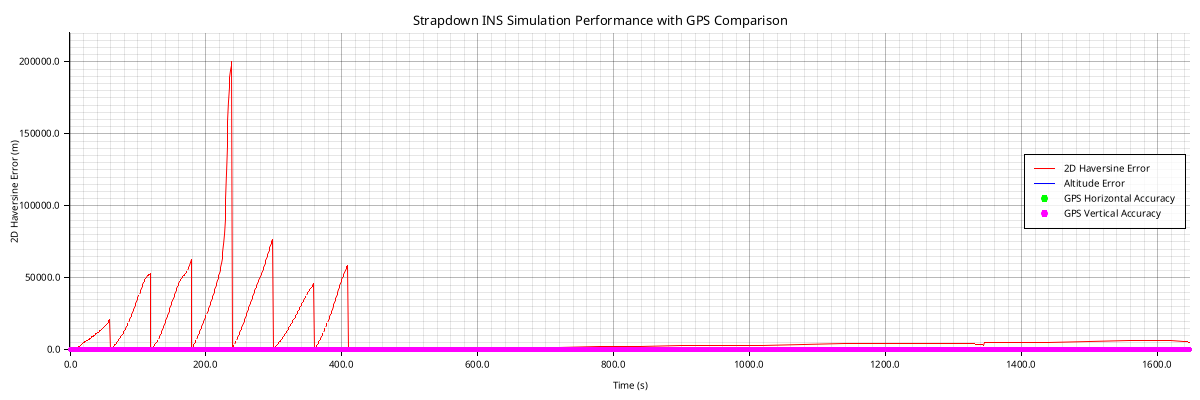

The data file committed next to this chart (first rows):
timestamp, latitude, longitude, altitude, velocity_north, velocity_east, velocity_vertical, roll, pitch, yaw, acc_bias_x, acc_bias_y, acc_bias_z, gyro_bias_x, gyro_bias_y, gyro_bias_z, latitude_cov, longitude_cov, altitude_cov, velocity_n_cov, velocity_e_cov, velocity_v_cov, roll_cov, pitch_cov
2025-06-11T20:34:28Z, 39.98, -75.15, 12.65, -16.42, -8.206, -14.08, 0.8608, -1.133, 0.6072, 0.0, 0.0, 0.0, 0.0, 0.0, 0.0, 1.0127333767350078e-6, 1.0127333945193407e-6, 5.995, 1.037, 1.037, 1.042, 0.00002001, 0.00002001
2025-06-11T20:34:29Z, 39.98, -75.15, 1.988, -25, -11.61, -19.61, 1.315, -1.174, 0.142, 0.0, 0.0, 0.0, 0.0, 0.0, 0.0, 2.015733454495462e-6, 2.0157335252182783e-6, 4.62, 1.038, 1.042, 0.9476, 0.00003, 0.00003001
2025-06-11T20:34:30Z, 39.98, -75.15, -7.929, -33.68, -15.31, -23.37, 0.186, -1.284, 1.362, 0.0, 0.0, 0.0, 0.0, 0.0, 0.0, 3.018733583965639e-6, 3.0187337430260294e-6, 4.615, 1.042, 1.05, 0.7464, 0.00003997, 0.00004001
2025-06-11T20:34:31Z, 39.98, -75.15, -15.24, -42.02, -19.32, -25.37, 0.9027, -1.219, 0.6524, 0.0, 0.0, 0.0, 0.0, 0.0, 0.0, 4.021733765025601e-6, 4.021734048701555e-6, 4.457, 1.046, 1.064, 0.5327, 0.00004994, 0.00005
2025-06-11T20:34:32Z, 39.98, -75.15, -20.79, -50.15, -23.77, -26.81, 0.6472, -1.312, 0.9342, 0.0, 0.0, 0.0, 0.0, 0.0, 0.0, 5.024733995351067e-6, 5.024734443607196e-6, 4.08, 1.054, 1.084, 0.3747, 0.00005986, 0.00005996
2025-06-11T20:34:33Z, 39.98, -75.15, -26.38, -58.04, -28.46, -28.47, 0.9071, -1.237, 0.6779, 0.0, 0.0, 0.0, 0.0, 0.0, 0.0, 6.027734266827505e-6, 6.027734929904838e-6, 3.656, 1.065, 1.112, 0.2798, 0.00006975, 0.00006984
2025-06-11T20:34:34Z, 39.98, -75.16, -32.77, -65.8, -33.48, -30.35, 0.547, -1.266, 1.074, 0.0, 0.0, 0.0, 0.0, 0.0, 0.0, 7.030734560120995e-6, 7.030735510650897e-6, 3.288, 1.081, 1.15, 0.2307, 0.00007956, 0.00007956
2025-06-11T20:34:35Z, 39.98, -75.16, -39.87, -73.28, -38.56, -32.26, 1.027, -1.23, 0.5881, 0.0, 0.0, 0.0, 0.0, 0.0, 0.0, 8.033734837620882e-6, 8.033736190083318e-6, 3.009, 1.101, 1.198, 0.2132, 0.00008926, 0.00008895
2025-06-11T20:34:36Z, 39.98, -75.16, -47.29, -80.33, -43.99, -34.07, 0.4441, -1.27, 1.203, 0.0, 0.0, 0.0, 0.0, 0.0, 0.0, 9.036735035805421e-6, 9.036736973592009e-6, 2.827, 1.129, 1.256, 0.214, 0.00009874, 0.00009781
2025-06-11T20:34:37Z, 39.97, -75.16, -53.99, -86.92, -49.07, -34.89, 0.8526, -1.14, 0.8019, 0.0, 0.0, 0.0, 0.0, 0.0, 0.0, 0.00001004, 0.00001004, 2.736, 1.161, 1.327, 0.2291, 0.0001079, 0.0001058
2025-06-11T20:34:38Z, 39.97, -75.16, -59.41, -92.82, -54.14, -34.8, 0.8433, -1.173, 0.8132, 0.0, 0.0, 0.0, 0.0, 0.0, 0.0, 0.00001104, 0.00001104, 2.727, 1.204, 1.411, 0.246, 0.0001166, 0.0001126
2025-06-11T20:34:39Z, 39.97, -75.16, -61.98, -97.86, -59.06, -33.85, 0.6482, -1.131, 1.017, 0.0, 0.0, 0.0, 0.0, 0.0, 0.0, 0.00001205, 0.00001205, 2.773, 1.254, 1.508, 0.2629, 0.0001247, 0.000118
2025-06-11T20:34:40Z, 39.97, -75.16, -61.35, -102.1, -63.13, -31.29, 0.61, -0.9465, 1.061, 0.0, 0.0, 0.0, 0.0, 0.0, 0.0, 0.00001305, 0.00001305, 2.848, 1.31, 1.624, 0.2759, 0.0001323, 0.000122
2025-06-11T20:34:41Z, 39.96, -75.16, -57.99, -106.2, -66.92, -28.83, 0.7018, -1.028, 0.9412, 0.0, 0.0, 0.0, 0.0, 0.0, 0.0, 0.00001405, 0.00001405, 2.928, 1.369, 1.76, 0.2804, 0.0001393, 0.0001247
2025-06-11T20:34:42Z, 39.96, -75.16, -52.41, -109.2, -70.24, -25.47, 0.6632, -0.8694, 0.9969, 0.0, 0.0, 0.0, 0.0, 0.0, 0.0, 0.00001505, 0.00001505, 2.988, 1.434, 1.911, 0.2774, 0.0001458, 0.0001267
2025-06-11T20:34:43Z, 39.96, -75.16, -45.64, -112, -73.12, -22.15, 0.603, -0.8094, 1.038, 0.0, 0.0, 0.0, 0.0, 0.0, 0.0, 0.00001606, 0.00001606, 3.016, 1.505, 2.084, 0.266, 0.0001524, 0.0001282
2025-06-11T20:34:44Z, 39.95, -75.16, -38.41, -114.6, -75.38, -19.22, 0.6973, -0.7408, 0.8664, 0.0, 0.0, 0.0, 0.0, 0.0, 0.0, 0.00001706, 0.00001706, 3.008, 1.573, 2.28, 0.2521, 0.000159, 0.0001296
2025-06-11T20:34:45Z, 39.95, -75.16, -31.71, -117.2, -77.94, -16.92, 0.5081, -0.7078, 1.176, 0.0, 0.0, 0.0, 0.0, 0.0, 0.0, 0.00001806, 0.00001806, 2.972, 1.645, 2.499, 0.2343, 0.0001659, 0.0001311
2025-06-11T20:34:46Z, 39.94, -75.16, -25.84, -119.7, -80.2, -14.94, 0.5477, -0.5742, 1.107, 0.0, 0.0, 0.0, 0.0, 0.0, 0.0, 0.00001907, 0.00001907, 2.914, 1.722, 2.746, 0.2219, 0.0001732, 0.0001329
2025-06-11T20:34:47Z, 39.94, -75.16, -21.04, -122.5, -82.88, -13.76, 0.5717, -0.6553, 1.069, 0.0, 0.0, 0.0, 0.0, 0.0, 0.0, 0.00002007, 0.00002007, 2.855, 1.799, 3.022, 0.2101, 0.0001811, 0.0001347
2025-06-11T20:34:48Z, 39.94, -75.17, -17.56, -125, -86.75, -13.02, 0.3049, -0.4856, 1.724, 0.0, 0.0, 0.0, 0.0, 0.0, 0.0, 0.00002107, 0.00002107, 2.795, 1.883, 3.323, 0.199, 0.0001893, 0.0001365
2025-06-11T20:34:49Z, 39.93, -75.17, -14.53, -127.1, -90.12, -11.94, 0.3965, -0.06073, 2.137, 0.0, 0.0, 0.0, 0.0, 0.0, 0.0, 0.00002208, 0.00002208, 2.738, 1.982, 3.658, 0.1939, 0.0001981, 0.0001382
2025-06-11T20:34:50Z, 39.93, -75.17, -11.63, -129.2, -93.35, -11.18, 0.422, 0.02717, 2.166, 0.0, 0.0, 0.0, 0.0, 0.0, 0.0, 0.00002308, 0.00002308, 2.695, 2.086, 4.019, 0.1876, 0.0002073, 0.0001397
2025-06-11T20:34:51Z, 39.93, -75.17, -9.377, -131.5, -96.1, -10.58, 0.5148, 0.2789, 2.439, 0.0, 0.0, 0.0, 0.0, 0.0, 0.0, 0.00002408, 0.00002408, 2.658, 2.187, 4.424, 0.1827, 0.0002166, 0.0001409
2025-06-11T20:34:52Z, 39.93, -75.17, -7.649, -134.2, -98.65, -10.54, 0.4753, 0.3982, 2.423, 0.0, 0.0, 0.0, 0.0, 0.0, 0.0, 0.00002508, 0.00002508, 2.626, 2.287, 4.863, 0.179, 0.0002258, 0.0001421
2025-06-11T20:34:53Z, 39.92, -75.17, -7.039, -137.4, -101.2, -10.93, 0.3728, 0.3009, 2.219, 0.0, 0.0, 0.0, 0.0, 0.0, 0.0, 0.00002609, 0.00002609, 2.6, 2.381, 5.356, 0.1808, 0.0002349, 0.0001433
2025-06-11T20:34:54Z, 39.92, -75.17, -6.901, -140.5, -104.2, -11.45, 0.4256, 0.3176, 2.455, 0.0, 0.0, 0.0, 0.0, 0.0, 0.0, 0.00002709, 0.00002709, 2.591, 2.467, 5.894, 0.1862, 0.000244, 0.0001443
2025-06-11T20:34:55Z, 39.92, -75.17, -7.545, -143.8, -107.3, -12.12, 0.4319, 0.4763, 2.5, 0.0, 0.0, 0.0, 0.0, 0.0, 0.0, 0.00002809, 0.00002809, 2.599, 2.577, 6.463, 0.1897, 0.0002531, 0.000145
2025-06-11T20:34:56Z, 39.91, -75.18, -8.43, -146.9, -110.6, -12.3, 0.4821, 0.4657, 2.531, 0.0, 0.0, 0.0, 0.0, 0.0, 0.0, 0.0000291, 0.0000291, 2.613, 2.68, 7.105, 0.1967, 0.0002624, 0.0001452
2025-06-11T20:34:57Z, 39.91, -75.18, -9.151, -149.8, -114.1, -12.76, 0.4917, 0.5255, 2.613, 0.0, 0.0, 0.0, 0.0, 0.0, 0.0, 0.0000301, 0.0000301, 2.639, 2.779, 7.781, 0.2015, 0.0002718, 0.000145
2025-06-11T20:34:58Z, 39.91, -75.18, -10.14, -152.8, -118, -13.49, 0.5645, 0.6107, 2.765, 0.0, 0.0, 0.0, 0.0, 0.0, 0.0, 0.0000311, 0.0000311, 2.667, 2.877, 8.5, 0.2079, 0.0002812, 0.0001445
2025-06-11T20:34:59Z, 39.91, -75.18, -11.28, -155.9, -121.7, -14.02, 0.4258, 0.5952, 2.555, 0.0, 0.0, 0.0, 0.0, 0.0, 0.0, 0.00003211, 0.00003211, 2.698, 2.986, 9.275, 0.2116, 0.0002905, 0.0001438
2025-06-11T20:35:00Z, 39.9, -75.18, -12.61, -159, -125.8, -15, 0.516, 0.6247, 2.774, 0.0, 0.0, 0.0, 0.0, 0.0, 0.0, 0.00003311, 0.00003311, 2.724, 3.075, 10.09, 0.2185, 0.0002997, 0.0001429
2025-06-11T20:35:01Z, 39.9, -75.18, -14.11, -162, -130.3, -15.81, 0.3616, 0.6487, 2.549, 0.0, 0.0, 0.0, 0.0, 0.0, 0.0, 0.00003411, 0.00003411, 2.755, 3.208, 10.93, 0.2201, 0.0003088, 0.000142
2025-06-11T20:35:02Z, 39.9, -75.19, -15.72, -165, -135.2, -16.87, 0.5116, 0.7131, 2.808, 0.0, 0.0, 0.0, 0.0, 0.0, 0.0, 0.00003511, 0.00003511, 2.775, 3.317, 11.83, 0.2269, 0.000318, 0.0001411
2025-06-11T20:35:03Z, 39.89, -75.19, -17.78, -168.3, -140.3, -18, 0.358, 0.7974, 2.652, 0.0, 0.0, 0.0, 0.0, 0.0, 0.0, 0.00003612, 0.00003612, 2.801, 3.456, 12.78, 0.2319, 0.0003272, 0.0001406
2025-06-11T20:35:04Z, 39.89, -75.19, -20.14, -171.5, -146, -19.46, 0.4092, 0.7846, 2.752, 0.0, 0.0, 0.0, 0.0, 0.0, 0.0, 0.00003712, 0.00003712, 2.826, 3.587, 13.73, 0.2404, 0.0003364, 0.0001403
2025-06-11T20:35:05Z, 39.89, -75.19, -23.17, -174.1, -153.6, -21.03, 0.3665, 0.8645, 2.741, 0.0, 0.0, 0.0, 0.0, 0.0, 0.0, 0.00003812, 0.00003812, 2.858, 3.722, 14.65, 0.2466, 0.0003441, 0.0001403
2025-06-11T20:35:06Z, 39.89, -75.19, -26.87, -181.3, -150.7, -22.61, 0.3898, 0.8819, 2.77, 0.0, 0.0, 0.0, 0.0, 0.0, 0.0, 0.00003913, 0.00003913, 2.886, 3.855, 15.56, 0.2528, 0.000351, 0.0001395
2025-06-11T20:35:07Z, 39.88, -75.19, -30.19, -188.1, -149.6, -24.19, 0.3063, 0.9765, 2.662, 0.0, 0.0, 0.0, 0.0, 0.0, 0.0, 0.00004013, 0.00004013, 2.916, 4.02, 16.64, 0.2588, 0.0003592, 0.0001403
2025-06-11T20:35:08Z, 39.88, -75.2, -32.77, -192, -154.4, -25.56, 0.2572, 0.9907, 2.714, 0.0, 0.0, 0.0, 0.0, 0.0, 0.0, 0.00004113, 0.00004113, 2.945, 4.198, 17.71, 0.2643, 0.0003667, 0.0001414
2025-06-11T20:35:09Z, 39.88, -75.2, -35.53, -196.2, -159.4, -27.08, 0.5055, 1.092, 3.058, 0.0, 0.0, 0.0, 0.0, 0.0, 0.0, 0.00004214, 0.00004214, 2.971, 4.42, 18.77, 0.2713, 0.0003738, 0.0001428
2025-06-11T20:35:10Z, 39.88, -75.2, -39.53, -203.5, -158.8, -29.12, 0.2139, 1.147, 2.726, 0.0, 0.0, 0.0, 0.0, 0.0, 0.0, 0.00004314, 0.00004314, 2.999, 4.658, 19.9, 0.2772, 0.0003801, 0.0001444
2025-06-11T20:35:11Z, 39.87, -75.2, -43.86, -211.3, -157.3, -31.4, 0.09197, 1.206, 2.576, 0.0, 0.0, 0.0, 0.0, 0.0, 0.0, 0.00004414, 0.00004414, 3.025, 4.887, 21.03, 0.2817, 0.000386, 0.0001463
2025-06-11T20:35:12Z, 39.87, -75.2, -48.5, -220, -154.5, -33.21, 0.2139, 1.209, 2.732, 0.0, 0.0, 0.0, 0.0, 0.0, 0.0, 0.00004514, 0.00004515, 3.045, 5.1, 22.2, 0.2849, 0.0003918, 0.0001487
2025-06-11T20:35:13Z, 39.86, -75.2, -52.63, -229.1, -151.1, -35.06, 0.1742, 1.343, 2.734, 0.0, 0.0, 0.0, 0.0, 0.0, 0.0, 0.00004615, 0.00004615, 3.063, 5.323, 23.41, 0.2857, 0.0003968, 0.0001516
2025-06-11T20:35:14Z, 39.86, -75.2, -56.82, -238.5, -147.5, -37.09, -0.1218, 1.354, 2.44, 0.0, 0.0, 0.0, 0.0, 0.0, 0.0, 0.00004715, 0.00004715, 3.073, 5.567, 24.6, 0.287, 0.0004015, 0.0001545
2025-06-11T20:35:15Z, 39.86, -75.2, -61.23, -248.4, -143.8, -38.97, 0.645, 1.459, -3.049, 0.0, 0.0, 0.0, 0.0, 0.0, 0.0, 0.00004815, 0.00004815, 3.078, 5.808, 25.79, 0.2873, 0.0004071, 0.0001572
2025-06-11T20:35:16Z, 39.85, -75.2, -65.57, -258.8, -140, -41.18, -3.116, 1.545, -0.5447, 0.0, 0.0, 0.0, 0.0, 0.0, 0.0, 0.00004916, 0.00004916, 3.084, 6.052, 27.05, 0.2887, 0.0004113, 0.0001599
2025-06-11T20:35:17Z, 39.85, -75.2, -69.27, -267.4, -140.5, -42.44, -0.6657, 1.389, 1.952, 0.0, 0.0, 0.0, 0.0, 0.0, 0.0, 0.00005016, 0.00005016, 3.086, 6.341, 28.3, 0.2881, 0.0004174, 0.0001625
2025-06-11T20:35:18Z, 39.84, -75.2, -73.62, -278, -137.6, -43.47, 1.472, 1.452, -2.169, 0.0, 0.0, 0.0, 0.0, 0.0, 0.0, 0.00005116, 0.00005116, 3.075, 6.627, 29.47, 0.2857, 0.0004248, 0.0001633
2025-06-11T20:35:19Z, 39.84, -75.21, -76.97, -289, -134.8, -45.12, -2.274, 1.486, 0.3274, 0.0, 0.0, 0.0, 0.0, 0.0, 0.0, 0.00005217, 0.00005217, 3.078, 6.969, 30.8, 0.2872, 0.0004288, 0.0001656
2025-06-11T20:35:20Z, 39.83, -75.21, -79.57, -295.8, -141, -45.43, -0.1767, 1.52, 2.595, 0.0, 0.0, 0.0, 0.0, 0.0, 0.0, 0.00005317, 0.00005317, 3.083, 7.428, 32.05, 0.2908, 0.0004312, 0.0001673
2025-06-11T20:35:21Z, 39.83, -75.21, -81.28, -305.7, -141.9, -45.99, 2.558, 1.276, -0.9876, 0.0, 0.0, 0.0, 0.0, 0.0, 0.0, 0.00005417, 0.00005417, 3.088, 7.881, 33.4, 0.2965, 0.0004265, 0.0001657
2025-06-11T20:35:22Z, 39.83, -75.21, -82.43, -317.5, -140.2, -46.35, -3.031, 1.454, -0.357, 0.0, 0.0, 0.0, 0.0, 0.0, 0.0, 0.00005517, 0.00005518, 3.102, 8.329, 34.88, 0.3005, 0.0004219, 0.0001654
2025-06-11T20:35:23Z, 39.82, -75.21, -83.71, -331.4, -134.3, -46.34, -0.7765, 1.396, 1.862, 0.0, 0.0, 0.0, 0.0, 0.0, 0.0, 0.00005618, 0.00005618, 3.12, 8.727, 36.49, 0.2987, 0.0004175, 0.0001681
2025-06-11T20:35:24Z, 39.81, -75.21, -84.58, -345.3, -127.9, -45.96, -0.1885, 1.449, 2.515, 0.0, 0.0, 0.0, 0.0, 0.0, 0.0, 0.00005718, 0.00005718, 3.122, 9.178, 37.9, 0.2991, 0.0004184, 0.0001737
2025-06-11T20:35:25Z, 39.8, -75.2, -84.77, -359.5, -120.6, -45.58, 1.467, 1.517, -2.043, 0.0, 0.0, 0.0, 0.0, 0.0, 0.0, 0.00005818, 0.00005818, 3.125, 9.685, 39.28, 0.3003, 0.000419, 0.0001796
2025-06-11T20:35:26Z, 39.79, -75.2, -85.34, -375.1, -111.1, -46.45, -1.169, 1.291, 1.615, 0.0, 0.0, 0.0, 0.0, 0.0, 0.0, 0.00005919, 0.00005919, 3.13, 10.25, 40.68, 0.3029, 0.000418, 0.0001856
2025-06-11T20:35:27Z, 39.98, -75.15, -71.52, -349.8, -148.2, -43.03, 1.75, 1.382, -1.54, 0.0, 0.0, 0.0, 0.0, 0.0, 0.0, 1.0045217098577993e-6, 1.004522196999427e-6, 2.592, 4.397, 14.5, 0.2832, 0.0003818, 0.0001818
... 407 more rows
